Labelled photos from "dataset", an image-classification folder in ankemsaichaitanya/signlang_Detection. The possible labels are: hello, I love you, please, sorry, thanks, yes.

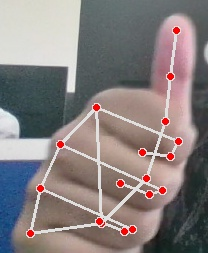
Label: thanks

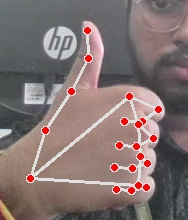
Label: thanks

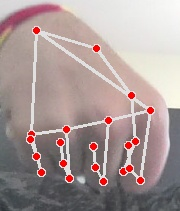
Label: yes

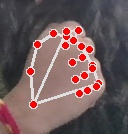
Label: sorry

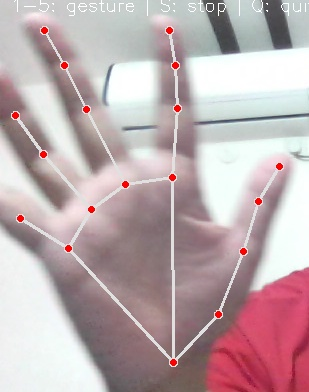
Label: hello

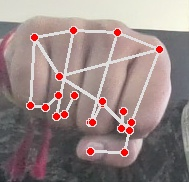
Label: yes
